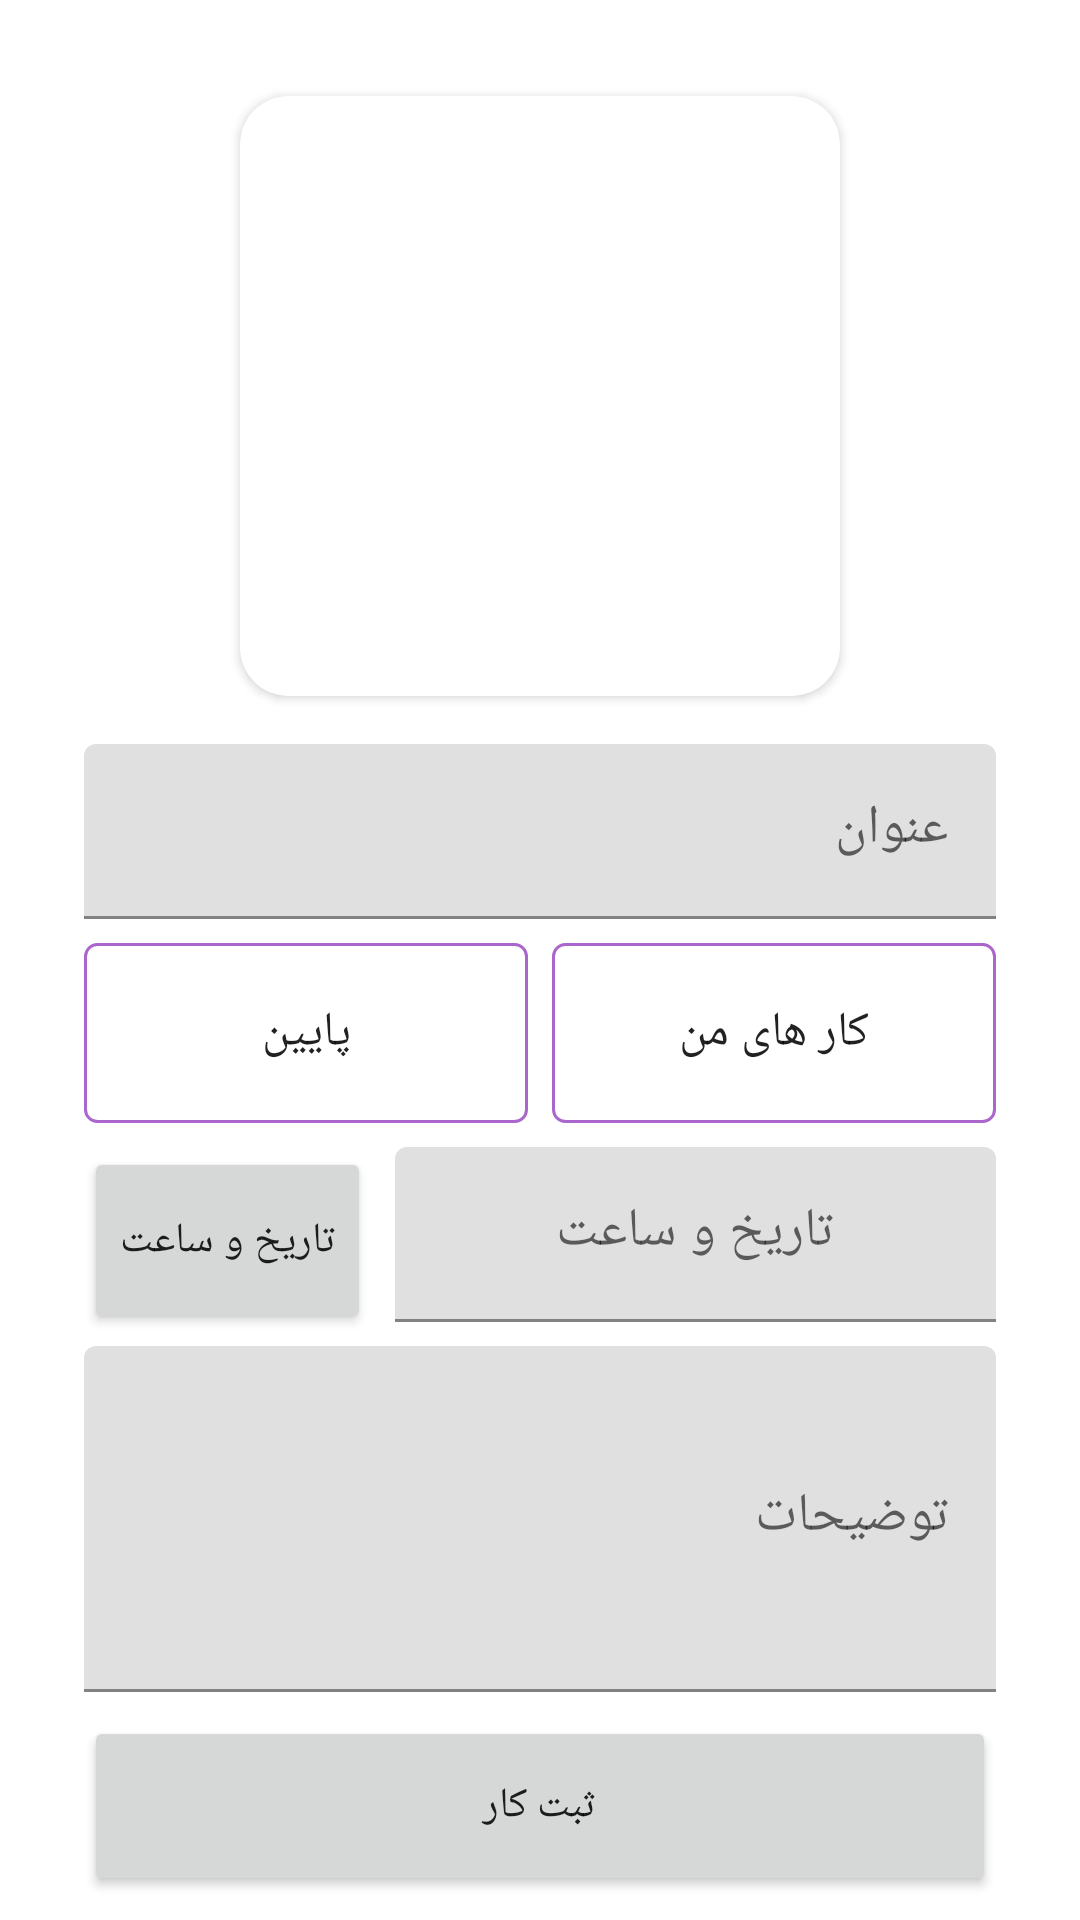

Here is an Android app screen rendered from its layout file. Give the layout XML and the strings, colors and styles it references.
<!-- AndroidManifest.xml: application theme Theme.TodoApplication -->
<!-- res/layout/fragment_insert.xml -->
<?xml version="1.0" encoding="utf-8"?>
<androidx.constraintlayout.widget.ConstraintLayout xmlns:android="http://schemas.android.com/apk/res/android"
    xmlns:app="http://schemas.android.com/apk/res-auto"
    xmlns:tools="http://schemas.android.com/tools"
    android:layout_width="match_parent"
    android:layout_height="match_parent">

    <androidx.cardview.widget.CardView
        android:id="@+id/cardViewImage"
        android:layout_width="wrap_content"
        android:layout_height="wrap_content"
        android:layout_marginTop="32dp"
        app:cardCornerRadius="16dp"
        app:layout_constraintEnd_toEndOf="parent"
        app:layout_constraintStart_toStartOf="parent"
        app:layout_constraintTop_toTopOf="parent">

        <ImageView
            android:id="@+id/imageView"
            android:layout_width="200dp"
            android:layout_height="200dp"
            android:src="@drawable/ic_launcher_background" />

    </androidx.cardview.widget.CardView>

    <com.google.android.material.textfield.TextInputLayout
        android:id="@+id/textInputLayoutInsertTitle"
        android:layout_width="0dp"
        android:layout_height="wrap_content"
        android:layout_marginStart="28dp"
        android:layout_marginTop="16dp"
        android:layout_marginEnd="28dp"
        android:hint="عنوان"
        app:layout_constraintEnd_toEndOf="parent"
        app:layout_constraintStart_toStartOf="parent"
        app:layout_constraintTop_toBottomOf="@+id/cardViewImage">

        <com.google.android.material.textfield.TextInputEditText
            android:id="@+id/textInputEditTextInsertTitle"
            style="@style/textInputLayoutCustom"
            android:layout_width="match_parent"
            android:layout_height="wrap_content"
            android:textAlignment="center" />

    </com.google.android.material.textfield.TextInputLayout>

    <com.google.android.material.textfield.TextInputLayout
        android:id="@+id/textInputLayoutInsertDate"
        android:layout_width="0dp"
        android:layout_height="0dp"
        android:layout_marginStart="28dp"
        android:layout_marginTop="8dp"
        android:layout_marginEnd="28dp"
        android:layout_marginBottom="8dp"
        android:hint="توضیحات"
        app:layout_constraintBottom_toTopOf="@+id/buttonSetSend"
        app:layout_constraintEnd_toEndOf="parent"
        app:layout_constraintStart_toStartOf="parent"
        app:layout_constraintTop_toBottomOf="@+id/textInputLayoutRegisterFirstname">

        <com.google.android.material.textfield.TextInputEditText
            android:id="@+id/textInputEditTextInsertDate"
            style="@style/textInputLayoutCustom"
            android:layout_width="match_parent"
            android:layout_height="match_parent"
            android:lines="3"
            android:maxLines="3" />

    </com.google.android.material.textfield.TextInputLayout>

    <com.google.android.material.textfield.TextInputLayout
        android:id="@+id/textInputLayoutRegisterFirstname"
        android:layout_width="0dp"
        android:layout_height="wrap_content"
        android:layout_marginStart="4dp"
        android:layout_marginTop="8dp"
        android:layout_marginEnd="28dp"
        android:hint="تاریخ و ساعت"
        app:layout_constraintEnd_toEndOf="parent"
        app:layout_constraintHorizontal_bias="0.5"
        app:layout_constraintStart_toEndOf="@+id/buttonSetDate"
        app:layout_constraintTop_toBottomOf="@+id/spinnerStateInsert">

        <com.google.android.material.textfield.TextInputEditText
            android:id="@+id/textInputEditTextRegisterFirstname"
            style="@style/textInputLayoutCustom"
            android:layout_width="match_parent"
            android:layout_height="wrap_content"
            android:enabled="false"
            android:gravity="center"
            android:lines="3"
            android:maxLines="3" />

    </com.google.android.material.textfield.TextInputLayout>

    <Spinner
        android:id="@+id/spinnerStateInsert"
        android:layout_width="0dp"
        android:layout_height="60dp"
        android:layout_marginStart="28dp"
        android:layout_marginTop="8dp"
        android:layout_marginEnd="4dp"
        android:background="@drawable/spinner_background"
        android:entries="@array/state"
        android:spinnerMode="dialog"
        android:textAlignment="center"
        android:fontFamily="@font/iranyekan_regular"
        app:layout_constraintEnd_toStartOf="@+id/spinnerPartInsert"
        app:layout_constraintStart_toStartOf="parent"
        app:layout_constraintTop_toBottomOf="@+id/textInputLayoutInsertTitle" />

    <Spinner
        android:id="@+id/spinnerPartInsert"
        android:layout_width="0dp"
        android:layout_height="60dp"
        android:layout_marginStart="4dp"
        android:fontFamily="@font/iranyekan_regular"
        android:layout_marginEnd="28dp"
        android:background="@drawable/spinner_background"
        android:entries="@array/part"
        android:spinnerMode="dialog"
        android:textAlignment="center"
        app:layout_constraintBottom_toBottomOf="@+id/spinnerStateInsert"
        app:layout_constraintEnd_toEndOf="parent"
        app:layout_constraintStart_toEndOf="@+id/spinnerStateInsert" />

    <Button
        android:id="@+id/buttonSetDate"
        android:layout_width="wrap_content"
        android:layout_height="0dp"
        android:layout_marginStart="28dp"
        android:layout_marginTop="8dp"
        android:layout_marginEnd="4dp"
        android:fontFamily="@font/iranyekan_regular"
        android:text="تاریخ و ساعت"
        android:layout_marginBottom="4dp"
        app:layout_constraintBottom_toTopOf="@+id/textInputLayoutInsertDate"
        app:layout_constraintEnd_toStartOf="@+id/textInputLayoutRegisterFirstname"
        app:layout_constraintHorizontal_bias="0.5"
        app:layout_constraintHorizontal_chainStyle="spread_inside"
        app:layout_constraintStart_toStartOf="parent"
        app:layout_constraintTop_toBottomOf="@+id/spinnerStateInsert" />

    <Button
        android:id="@+id/buttonSetSend"
        android:layout_width="0dp"
        android:layout_height="60dp"
        android:layout_marginBottom="8dp"
        android:text="ثبت کار"
        android:fontFamily="@font/iranyekan_bold"
        app:layout_constraintBottom_toBottomOf="parent"
        app:layout_constraintEnd_toEndOf="@+id/textInputLayoutInsertDate"
        app:layout_constraintHorizontal_bias="0.5"
        app:layout_constraintHorizontal_chainStyle="spread_inside"
        app:layout_constraintStart_toStartOf="@+id/textInputLayoutInsertDate" />

</androidx.constraintlayout.widget.ConstraintLayout>
<!-- resources referenced by this layout -->
<resources>
  <string-array name="part">
          <item>کار های من</item>
          <item>در حال انجام</item>
          <item>کار های تکمیل شده</item>
      </string-array>
  <string-array name="state">
          <item>پایین</item>
          <item>متوسط</item>
          <item>بالا</item>
      </string-array>
  <!-- drawable spinner_background (drawable) -->
  <?xml version="1.0" encoding="utf-8"?>
  <selector xmlns:android="http://schemas.android.com/apk/res/android">
      <item android:state_enabled="true" android:state_focused="true">
          <shape android:shape="rectangle">
              <corners android:radius="4dp" />
              <solid android:color="@color/white" />
              <stroke android:width="1dp" android:color="@android:color/darker_gray" />
          </shape>
      </item>
  
      <item android:state_enabled="true">
          <shape android:shape="rectangle">
              <corners android:radius="4dp" />
              <solid android:color="@color/white" />
              <stroke android:width="1dp" android:color="@android:color/holo_purple" />
          </shape>
      </item>
  </selector>
  <style name="textInputLayoutCustom" parent="ThemeOverlay.Material3.TextInputEditText">
          <item name="android:singleLine">true</item>
          <item name="android:textSize">18sp</item>
          <item name="android:fontFamily">@font/iranyekan_regular</item>
      </style>
  <style name="Theme.TodoApplication" parent="Theme.MaterialComponents.DayNight.NoActionBar">
          
          <item name="colorPrimary">@color/purple_500</item>
          <item name="colorPrimaryVariant">@color/black_100</item>
          <item name="colorOnPrimary">@color/white</item>
          
          <item name="colorSecondary">@color/teal_200</item>
          <item name="colorSecondaryVariant">@color/teal_700</item>
          <item name="colorOnSecondary">@color/black</item>
          
          <item name="android:statusBarColor" tools:targetApi="l">?attr/colorPrimaryVariant</item>
          
      </style>
  <color name="white">#FFFFFFFF</color>
  <color name="purple_500">#FF6200EE</color>
  <color name="black_100">#FF282828</color>
  <color name="teal_200">#FF03DAC5</color>
  <color name="teal_700">#FF018786</color>
  <color name="black">#FF000000</color>
</resources>
